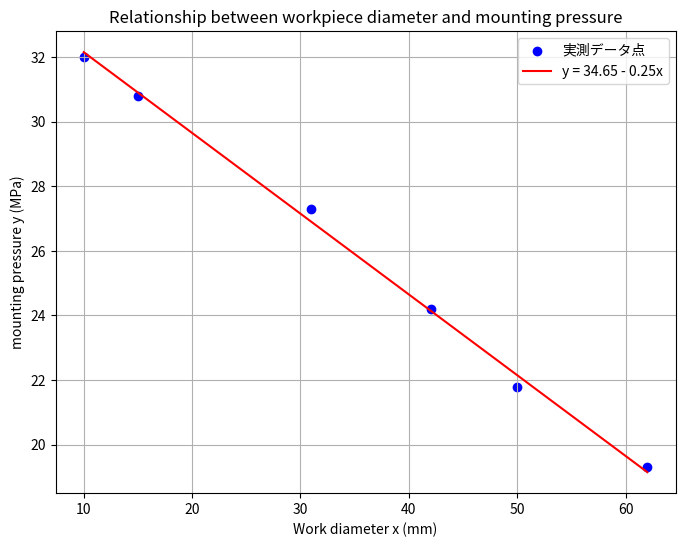

Reproduce this figure in Python.
import matplotlib.pyplot as plt
import numpy as np

x_data = np.array([10, 15, 31, 42, 50, 62])
y_data = np.array([32.0, 30.8, 27.3, 24.2, 21.8, 19.3])

a = 34.65
b = -0.25

plt.figure(figsize = (8, 6))
plt.scatter(x_data, y_data, label='実測データ点', color='blue', marker='o')

x_line = np.linspace(np.min(x_data), np.max(x_data), 100)
y_line = a + b * x_line

plt.plot(x_line, y_line, label=f'y = 34.65 - 0.25x', color='red')
plt.title('Relationship between workpiece diameter and mounting pressure')
plt.xlabel('Work diameter x (mm)')
plt.ylabel('mounting pressure y (MPa)')
plt.legend()
plt.grid(True)

plt.show()